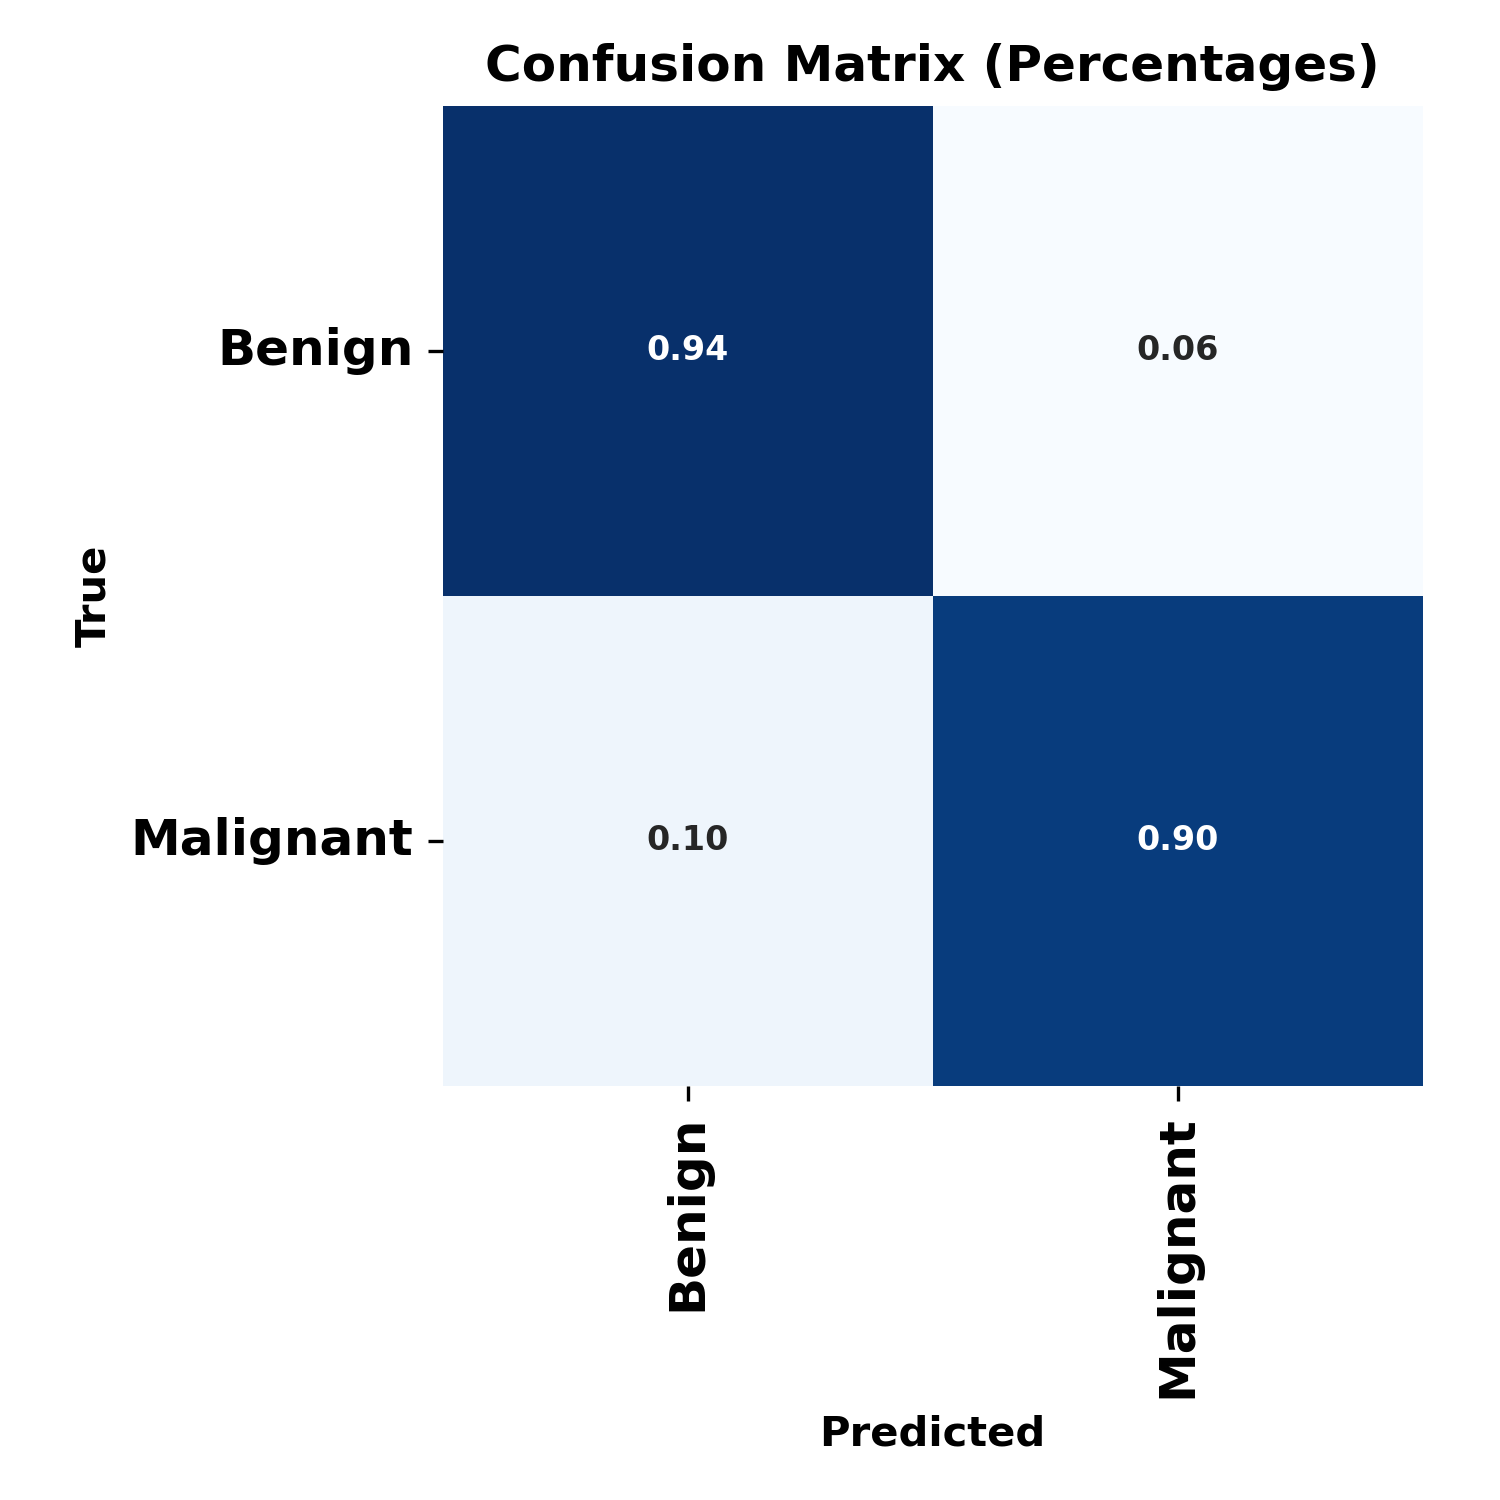

Data behind this chart, as committed beside it:
, Benign, Malignant
Benign, 0.942, 0.058
Malignant, 0.101, 0.899
